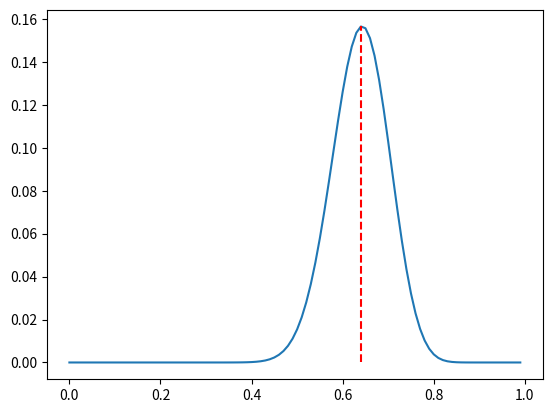

Source code (Python):
import matplotlib.pyplot as plt


def seq(start, stop, step):
    res = []
    current = start
    while current < stop:
        res.append(current)
        current += step
    return res


def factorial(x):
    x_list = list(range(1, x + 1))
    res = 1
    for val in x_list:
        res *= val
    return res


def combination(n, x):
    res = factorial(n) / (factorial(x) * factorial(n - x))
    return res


def gamma_function(alpha, x):
    e = 2.7182817284
    res = (x ** (alpha - 1)) * (e ** (-x))
    return res


def gamma(alpha):
    a, b = 0, 100
    x_list = seq(0.0001, 100, 0.001)
    gamma_list = []
    for x in x_list:
        y = gamma_function(alpha, x)
        gamma_list.append(y)
    res = ((b - a) / len(x_list)) * sum(gamma_list)
    return res


alpha = 10
beta = 10
p = 0.1

n = 38
x = 27

beta_function = gamma(alpha + beta) / (gamma(alpha) * gamma(beta))
prior_prob = beta_function * (p ** (alpha - 1)) * ((1 - p) ** (beta - 1))
likelihood = combination(n, x) * (p ** x) * ((1 - p) ** (n - x))
post_prob = likelihood * prior_prob
print(prior_prob)
print(likelihood)
print(post_prob)

alpha = 10
beta = 10
p_list = seq(0, 1, 0.01)

n = 38
x = 27
post_probs = []

for p in p_list:
    beta_function = gamma(alpha + beta) / (gamma(alpha) * gamma(beta))
    prior_prob = beta_function * (p ** (alpha - 1)) * ((1 - p) ** (beta - 1))
    likelihood = combination(n, x) * (p ** x) * ((1 - p) ** (n - x))
    post_prob = likelihood * prior_prob
    post_probs.append(post_prob)

max_prob = max(post_probs)
max_idx = post_probs.index(max_prob)
max_p = p_list[max_idx]

plt.plot(p_list, post_probs)
plt.vlines(max_p, 0, max_prob, color='red', linestyles='--')
plt.show()

print(max_prob)
print(max_idx)
post_probs[64]
p_list[64]